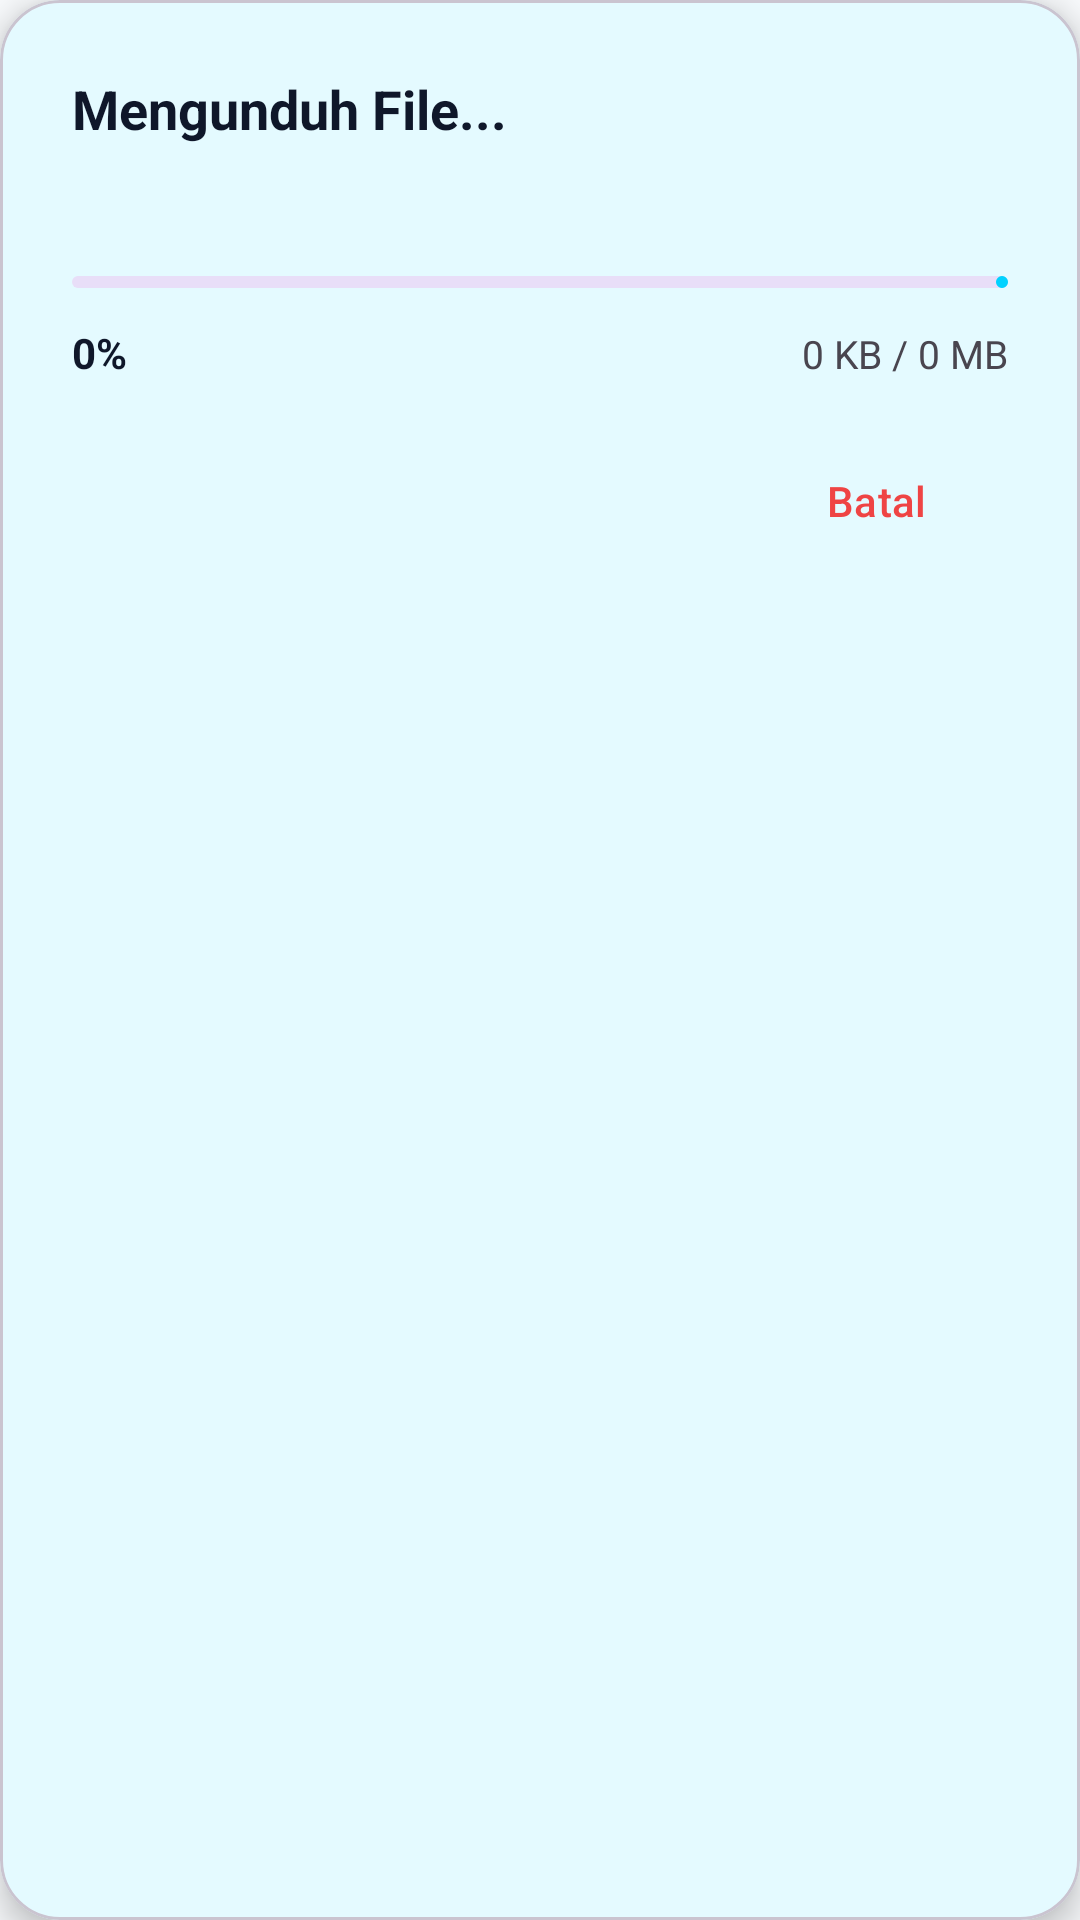

The Android layout XML behind this screen, and the referenced resources:
<!-- AndroidManifest.xml: application theme Theme.HyTik -->
<!-- res/layout/dialog_download_progress.xml -->
<?xml version="1.0" encoding="utf-8"?>
<com.google.android.material.card.MaterialCardView xmlns:android="http://schemas.android.com/apk/res/android"
    xmlns:app="http://schemas.android.com/apk/res-auto"
    android:layout_width="match_parent"
    android:layout_height="wrap_content"
    app:cardCornerRadius="20dp"
    app:cardElevation="6dp">

    <LinearLayout
        android:layout_width="match_parent"
        android:layout_height="wrap_content"
        android:orientation="vertical"
        android:padding="24dp">

        <TextView
            android:id="@+id/tvProgressTitle"
            android:layout_width="wrap_content"
            android:layout_height="wrap_content"
            android:text="Mengunduh File..."
            android:textColor="?attr/colorOnSurface"
            android:textSize="18sp"
            android:textStyle="bold" />

        <TextView
            android:id="@+id/tvProgressSubtitle"
            android:layout_width="wrap_content"
            android:layout_height="wrap_content"
            android:layout_marginTop="6dp"
            android:ellipsize="end"
            android:maxLines="1"
            android:textColor="?android:attr/textColorSecondary"
            android:textSize="13sp" />

        <com.google.android.material.progressindicator.LinearProgressIndicator
            android:id="@+id/progressBar"
            android:layout_width="match_parent"
            android:layout_height="wrap_content"
            android:layout_marginTop="20dp"
            app:indicatorColor="?attr/colorPrimary"
            app:trackCornerRadius="4dp" />

        <LinearLayout
            android:layout_width="match_parent"
            android:layout_height="wrap_content"
            android:layout_marginTop="12dp"
            android:orientation="horizontal">

            <TextView
                android:id="@+id/tvPercentage"
                android:layout_width="0dp"
                android:layout_height="wrap_content"
                android:layout_weight="1"
                android:text="0%"
                android:textColor="?attr/colorOnSurface"
                android:textSize="14sp"
                android:textStyle="bold" />

            <TextView
                android:id="@+id/tvSpeedSize"
                android:layout_width="wrap_content"
                android:layout_height="wrap_content"
                android:text="0 KB / 0 MB"
                android:textColor="?android:attr/textColorSecondary"
                android:textSize="13sp" />
        </LinearLayout>

        <com.google.android.material.button.MaterialButton
            android:id="@+id/btnCancelDownload"
            style="@style/Widget.Material3.Button.TextButton"
            android:layout_width="wrap_content"
            android:layout_height="wrap_content"
            android:layout_gravity="end"
            android:layout_marginTop="16dp"
            android:text="Batal"
            android:textColor="@color/color_error" />
    </LinearLayout>
</com.google.android.material.card.MaterialCardView>
<!-- resources referenced by this layout -->
<resources>
  <color name="color_error">#EF4444</color>
  <style name="Theme.HyTik" parent="Theme.Material3.DayNight.NoActionBar">
          
          <item name="colorPrimary">@color/hytik_primary</item>
          <item name="colorPrimaryVariant">@color/hytik_primary_dark</item>
          <item name="colorOnPrimary">@color/white</item>
          <item name="colorSecondary">@color/hytik_secondary</item>
          <item name="colorSecondaryVariant">@color/hytik_secondary</item>
          <item name="colorOnSecondary">@color/white</item>
          <item name="colorAccent">@color/hytik_accent</item>
          
          
          <item name="android:colorBackground">@color/bg_light</item>
          <item name="colorSurface">@color/card_bg_light</item>
          <item name="colorOnSurface">@color/text_primary_light</item>
          
          
          <item name="android:statusBarColor">@color/bg_light</item>
          <item name="android:windowLightStatusBar">true</item>
          <item name="android:navigationBarColor">@color/card_bg_light</item>
          <item name="android:windowLightNavigationBar">true</item>
      </style>
  <color name="hytik_primary">#00D2FF</color>
  <color name="hytik_primary_dark">#00A8CC</color>
  <color name="white">#FFFFFF</color>
  <color name="hytik_secondary">#3A7BD5</color>
  <color name="hytik_accent">#00F2FE</color>
  <color name="bg_light">#F8FAFC</color>
  <color name="card_bg_light">#FFFFFF</color>
  <color name="text_primary_light">#0F172A</color>
</resources>
